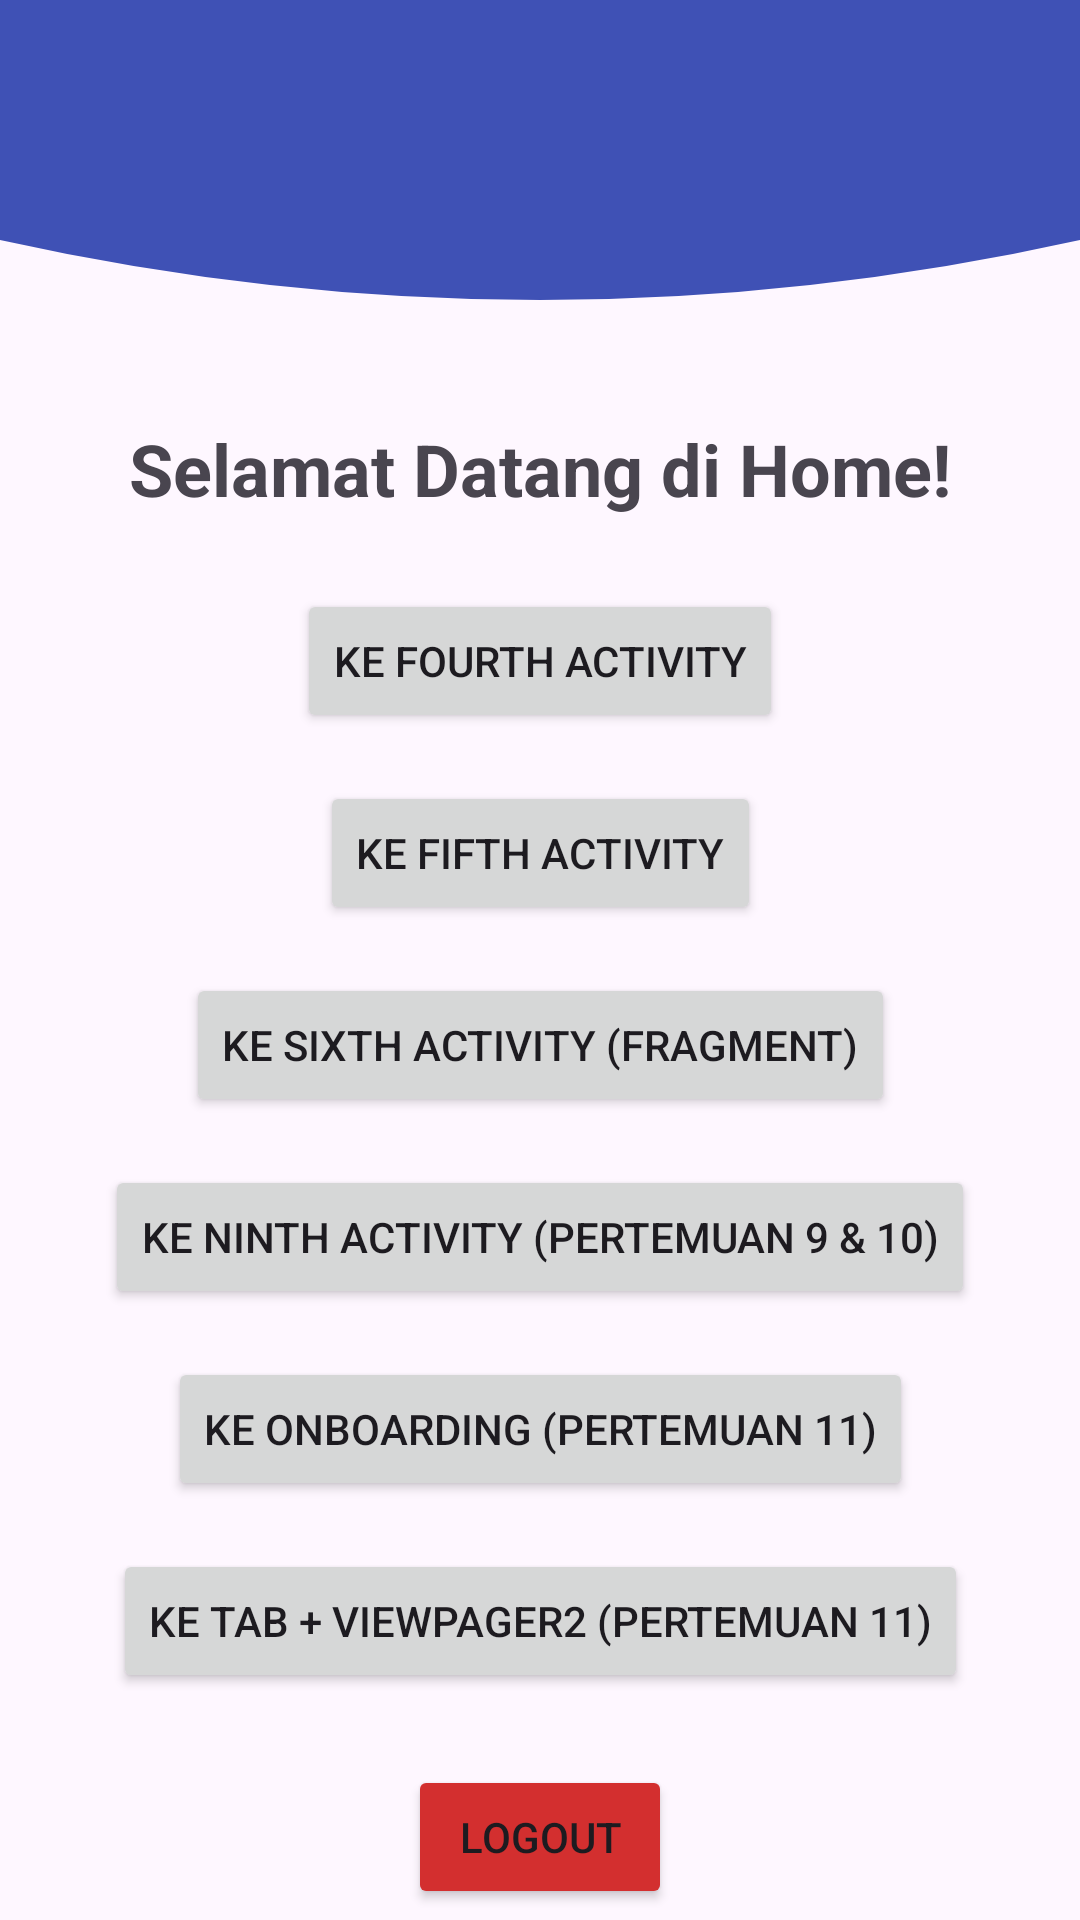

Produce the Android XML layout that renders to this screen, including the resource entries it uses.
<!-- AndroidManifest.xml: application theme Theme.Laukhil_mobile1 -->
<!-- res/layout/fragment_home.xml -->
<?xml version="1.0" encoding="utf-8"?>
<androidx.constraintlayout.widget.ConstraintLayout
    xmlns:android="http://schemas.android.com/apk/res/android"
    xmlns:app="http://schemas.android.com/apk/res-auto"
    android:layout_width="match_parent"
    android:layout_height="match_parent">

    
    <View
        android:id="@+id/headerWave"
        android:layout_width="match_parent"
        android:layout_height="120dp"
        android:background="@drawable/bg_header_wave"
        app:layout_constraintTop_toTopOf="parent"
        app:layout_constraintStart_toStartOf="parent"
        app:layout_constraintEnd_toEndOf="parent" />

    <TextView
        android:id="@+id/tvWelcome"
        android:layout_width="wrap_content"
        android:layout_height="wrap_content"
        android:text="Selamat Datang di Home!"
        android:textSize="24sp"
        android:textStyle="bold"
        app:layout_constraintTop_toBottomOf="@id/headerWave"
        app:layout_constraintStart_toStartOf="parent"
        app:layout_constraintEnd_toEndOf="parent"
        android:layout_marginTop="20dp"/>

    <Button
        android:id="@+id/btnToFourth"
        android:layout_width="wrap_content"
        android:layout_height="wrap_content"
        android:text="Ke Fourth Activity"
        app:layout_constraintTop_toBottomOf="@id/tvWelcome"
        app:layout_constraintStart_toStartOf="parent"
        app:layout_constraintEnd_toEndOf="parent"
        android:layout_marginTop="24dp"/>

    <Button
        android:id="@+id/btnToFifth"
        android:layout_width="wrap_content"
        android:layout_height="wrap_content"
        android:text="Ke Fifth Activity"
        app:layout_constraintTop_toBottomOf="@id/btnToFourth"
        app:layout_constraintStart_toStartOf="parent"
        app:layout_constraintEnd_toEndOf="parent"
        android:layout_marginTop="16dp"/>

    <Button
        android:id="@+id/btnToSixth"
        android:layout_width="wrap_content"
        android:layout_height="wrap_content"
        android:text="Ke Sixth Activity (Fragment)"
        app:layout_constraintTop_toBottomOf="@id/btnToFifth"
        app:layout_constraintStart_toStartOf="parent"
        app:layout_constraintEnd_toEndOf="parent"
        android:layout_marginTop="16dp"/>

    <Button
        android:id="@+id/btnToNinth"
        android:layout_width="wrap_content"
        android:layout_height="wrap_content"
        android:text="Ke Ninth Activity (Pertemuan 9 &amp; 10)"
        app:layout_constraintTop_toBottomOf="@id/btnToSixth"
        app:layout_constraintStart_toStartOf="parent"
        app:layout_constraintEnd_toEndOf="parent"
        android:layout_marginTop="16dp"/>

    <Button
        android:id="@+id/btnToOnboarding"
        android:layout_width="wrap_content"
        android:layout_height="wrap_content"
        android:text="Ke Onboarding (Pertemuan 11)"
        app:layout_constraintTop_toBottomOf="@id/btnToNinth"
        app:layout_constraintStart_toStartOf="parent"
        app:layout_constraintEnd_toEndOf="parent"
        android:layout_marginTop="16dp"/>

    <Button
        android:id="@+id/btnToTabPager"
        android:layout_width="wrap_content"
        android:layout_height="wrap_content"
        android:text="Ke Tab + ViewPager2 (Pertemuan 11)"
        app:layout_constraintTop_toBottomOf="@id/btnToOnboarding"
        app:layout_constraintStart_toStartOf="parent"
        app:layout_constraintEnd_toEndOf="parent"
        android:layout_marginTop="16dp"/>

    <Button
        android:id="@+id/btnLogout"
        android:layout_width="wrap_content"
        android:layout_height="wrap_content"
        android:text="Logout"
        android:backgroundTint="#D32F2F"
        app:layout_constraintTop_toBottomOf="@id/btnToTabPager"
        app:layout_constraintStart_toStartOf="parent"
        app:layout_constraintEnd_toEndOf="parent"
        android:layout_marginTop="24dp"/>

</androidx.constraintlayout.widget.ConstraintLayout>
<!-- resources referenced by this layout -->
<resources>
  <!-- drawable bg_header_wave (drawable) -->
  <?xml version="1.0" encoding="utf-8"?>
  <vector xmlns:android="http://schemas.android.com/apk/res/android"
      android:width="360dp"
      android:height="120dp"
      android:viewportWidth="360"
      android:viewportHeight="120">
      <path
          android:fillColor="#3F51B5"
          android:pathData="M0,0 L360,0 L360,80 Q180,120 0,80 Z" />
  </vector>
  <style name="Theme.Laukhil_mobile1" parent="Base.Theme.Laukhil_mobile1" />
  <style name="Base.Theme.Laukhil_mobile1" parent="Theme.Material3.DayNight.NoActionBar">
          
          
      </style>
</resources>
